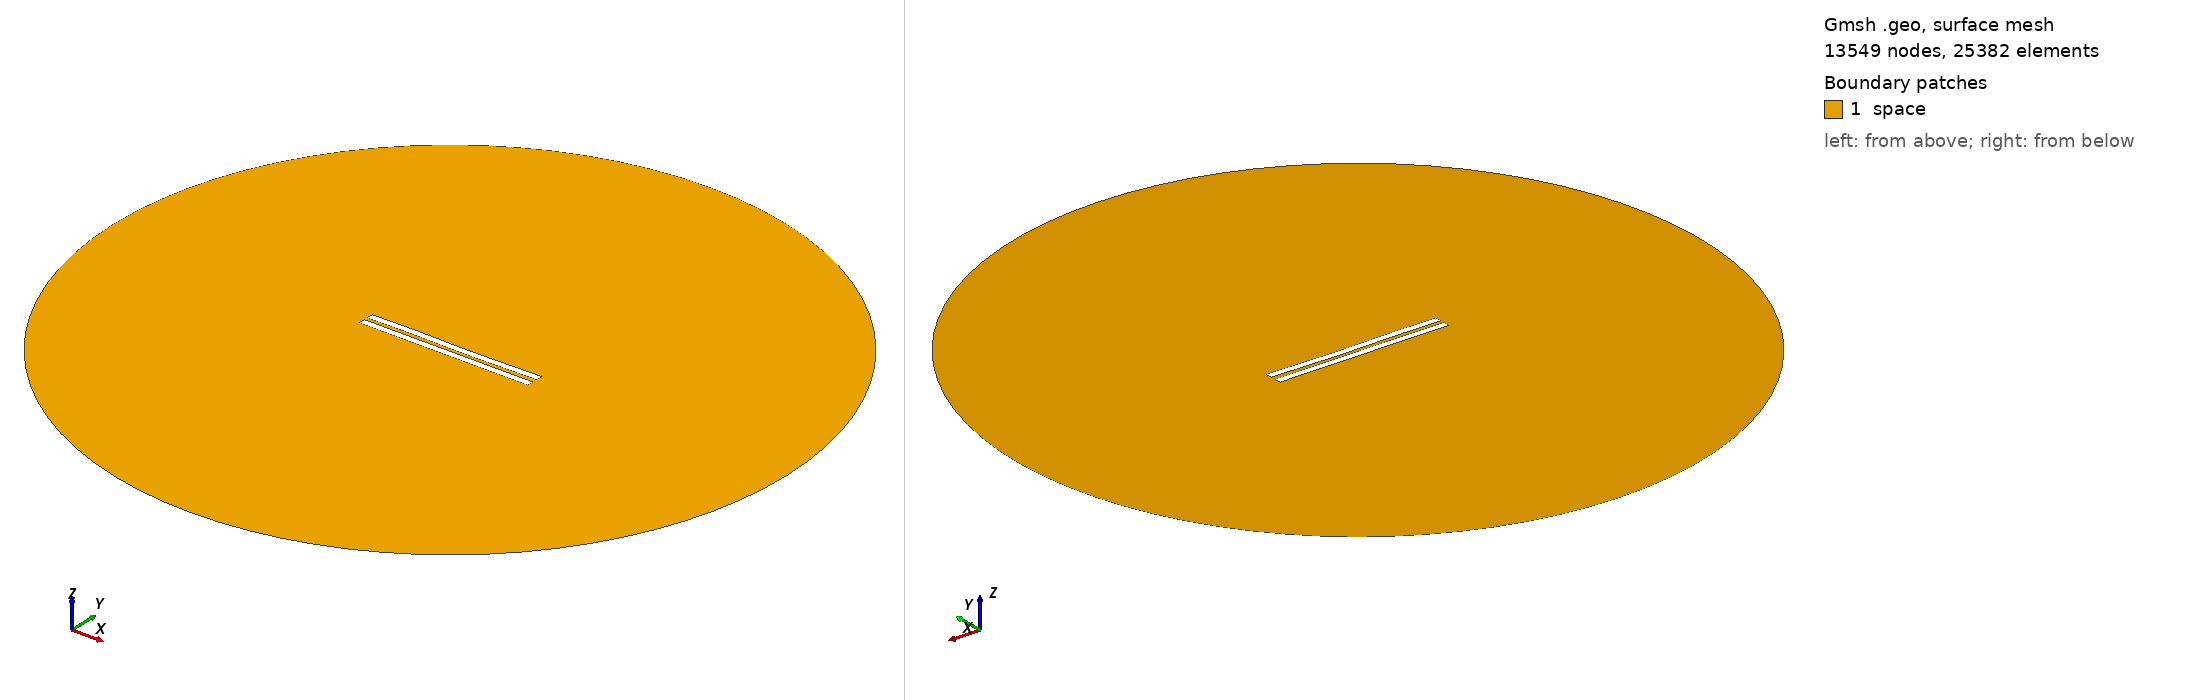

Gmsh geometry script, surface-meshed: 13549 nodes, 25382 surface elements. Boundary patches (legend numbers): 1 space. Left view from above one corner, right view from below the opposite corner. Legend entries are the model's physical surfaces. The drawing asked Gmsh for element sizes between 1% and 20% of the model's largest extent; the script's own settings can give other sizes.

=== 2424.geo (drawn) ===
//---------------------------------------
// Geometry kernel
//---------------------------------------

SetFactory("OpenCASCADE");



//---------------------------------------
// Parameters of the geometry
//---------------------------------------

// Overetch of the upper plate
overetch = 0.0;

// Distance between the plates
distance = 2.25;

// Discretization over the x axis (for the deformation)
nx = 50; 

// Length of the plate
L = 100 - overetch; 

// Number of modes
n = 4; 

// 1st mode coefficient
coeff(1) = 0.15;
beta(1) = 0.596864 * 3.1415926535 / L;

// 2nd mode coefficient
coeff(2) = -0.075;
beta(2) = 1.49418 * 3.1415926535 / L;

// 3rd mode coefficient
coeff(3) = 0.15;
beta(3) = 2.50025 * 3.1415926535 / L;

// 4th mode coefficient
coeff(4) = 0.07499999999999998;
beta(4) = 3.49999 * 3.1415926535 / L;



//---------------------------------------
// Upper plate (deformed rectangle)
//---------------------------------------

// Coordiantes of the upper plate
xmin = -50;
xmax = 50 - overetch;

// Height of the upper plate
yheight = 4 - 2 * overetch;

// Indexes of the points
UpperID[] = {};
LowerID[] = {};
LeftID[] = {};
RightID[] = {};

// Point index
p = 1;

// Horizontal edges
For i In {1:nx}
    x = xmin + (i-1)*(xmax - xmin)/(nx-1);

    y_bottom = distance / 2 + overetch;
    For j In {1:n}
        C = (Cosh(beta(j)*L) + Cos(beta(j)*L)) / (Sinh(beta(j)*L) + Sin(beta(j)*L));
        y_bottom  = y_bottom + coeff(j) * (Cosh(beta(j)*(x+50)) - Cos(beta(j)*(x+50)) - C * (Sinh(beta(j)*(x+50)) - Sin(beta(j)*(x+50))));
    EndFor

    y_top = y_bottom + yheight;

    Point(p) = {x, y_top, 0, 1.0};
    UpperID[i] = p;
    p = p + 1;

    Point(p) = {x, y_bottom, 0, 1.0};
    LowerID[i] = p;
    p = p + 1;
EndFor

// Create point lists
UpperPts[] = {}; LowerPts[] = {};
For i In {1:nx}
  UpperPts[] += {UpperID[i]};
  LowerPts[] += {LowerID[i]};
EndFor

// Build splines
Spline(1) = {UpperPts[]};
Spline(2) = {LowerPts[]};
Line(3) = {LowerPts[nx-1], UpperPts[nx-1]};
Line(4) = {LowerPts[0], UpperPts[0]};

// Build the plane surface
Curve Loop(1) = {2, 3, -1, -4};
Plane Surface(1) = {1};



//---------------------------------------
// Lower plate (rectangle)
//---------------------------------------

// Vertices
Point(1001) = {-50, -1, 0, 1.0};
Point(1002) = { 50, -1, 0, 1.0};
Point(1003) = { 50,  -5, 0, 1.0};
Point(1004) = {-50,  -5, 0, 1.0};

// Edges
Line(5) = {1001, 1002};
Line(6) = {1002, 1003};
Line(7) = {1003, 1004};
Line(8) = {1004, 1001};

// Plane surface
Line Loop(2) = {5, 6, 7, 8};
Plane Surface(2) = {2}; 



//---------------------------------------
// Outer (fictious) boundary
//---------------------------------------

// Points
Point(1005) = {0, 0, 0};       // Center
Point(1006) = {200, 0, 0};     // Start point
Point(1007) = {0, 200, 0};     // 90 degrees
Point(1008) = {-200, 0, 0};    // 180 degrees
Point(1009) = {0, -200, 0};    // 270 degrees

// Circle arcs (each needs start, center, end)
Circle(9) = {1006, 1005, 1007};
Circle(10) = {1007, 1005, 1008};
Circle(11) = {1008, 1005, 1009};
Circle(12) = {1009, 1005, 1006};

// Plane surface for the entire domain
Curve Loop(3) = {9, 10, 11, 12};
Surface(3) = {3};

// Subtract the plates from the whole domain to obtain the actual domain where we want to solve the equations
BooleanDifference{ Surface{3}; Delete; }{ Surface{1}; Surface{2}; Delete; }




//---------------------------------------
// Transfinite Lines/Curves
//---------------------------------------

// Set the number of points on the boundaries
r = 7;

// Plates
Transfinite Curve {1, 2} = 50*r Using Progression 1;
Transfinite Curve {3, 4} = 2*r Using Progression 1;
Transfinite Line {5, 7} = 50*r Using Progression 1;
Transfinite Line {6, 8} = 2*r Using Progression 1;

// Outer boundary
Transfinite Line {9, 10, 11, 12} = 20 Using Progression 1;



//---------------------------------------
// Physical groups
//---------------------------------------                

// Physical curves (boundaries)
Physical Line("force_segment", 10) = {2};
Physical Line("upper_plate", 11) = {1, 3, 4};
Physical Line("lower_plate", 12) = {5, 6, 7, 8};
Physical Line("boundary", 20) = {9, 10, 11, 12};

// Physical Surfaces
Physical Surface("space", 30) = {3};



//---------------------------------------
// 6. Generate the Mesh
//---------------------------------------

// 2D mesh generation
Mesh 2;
